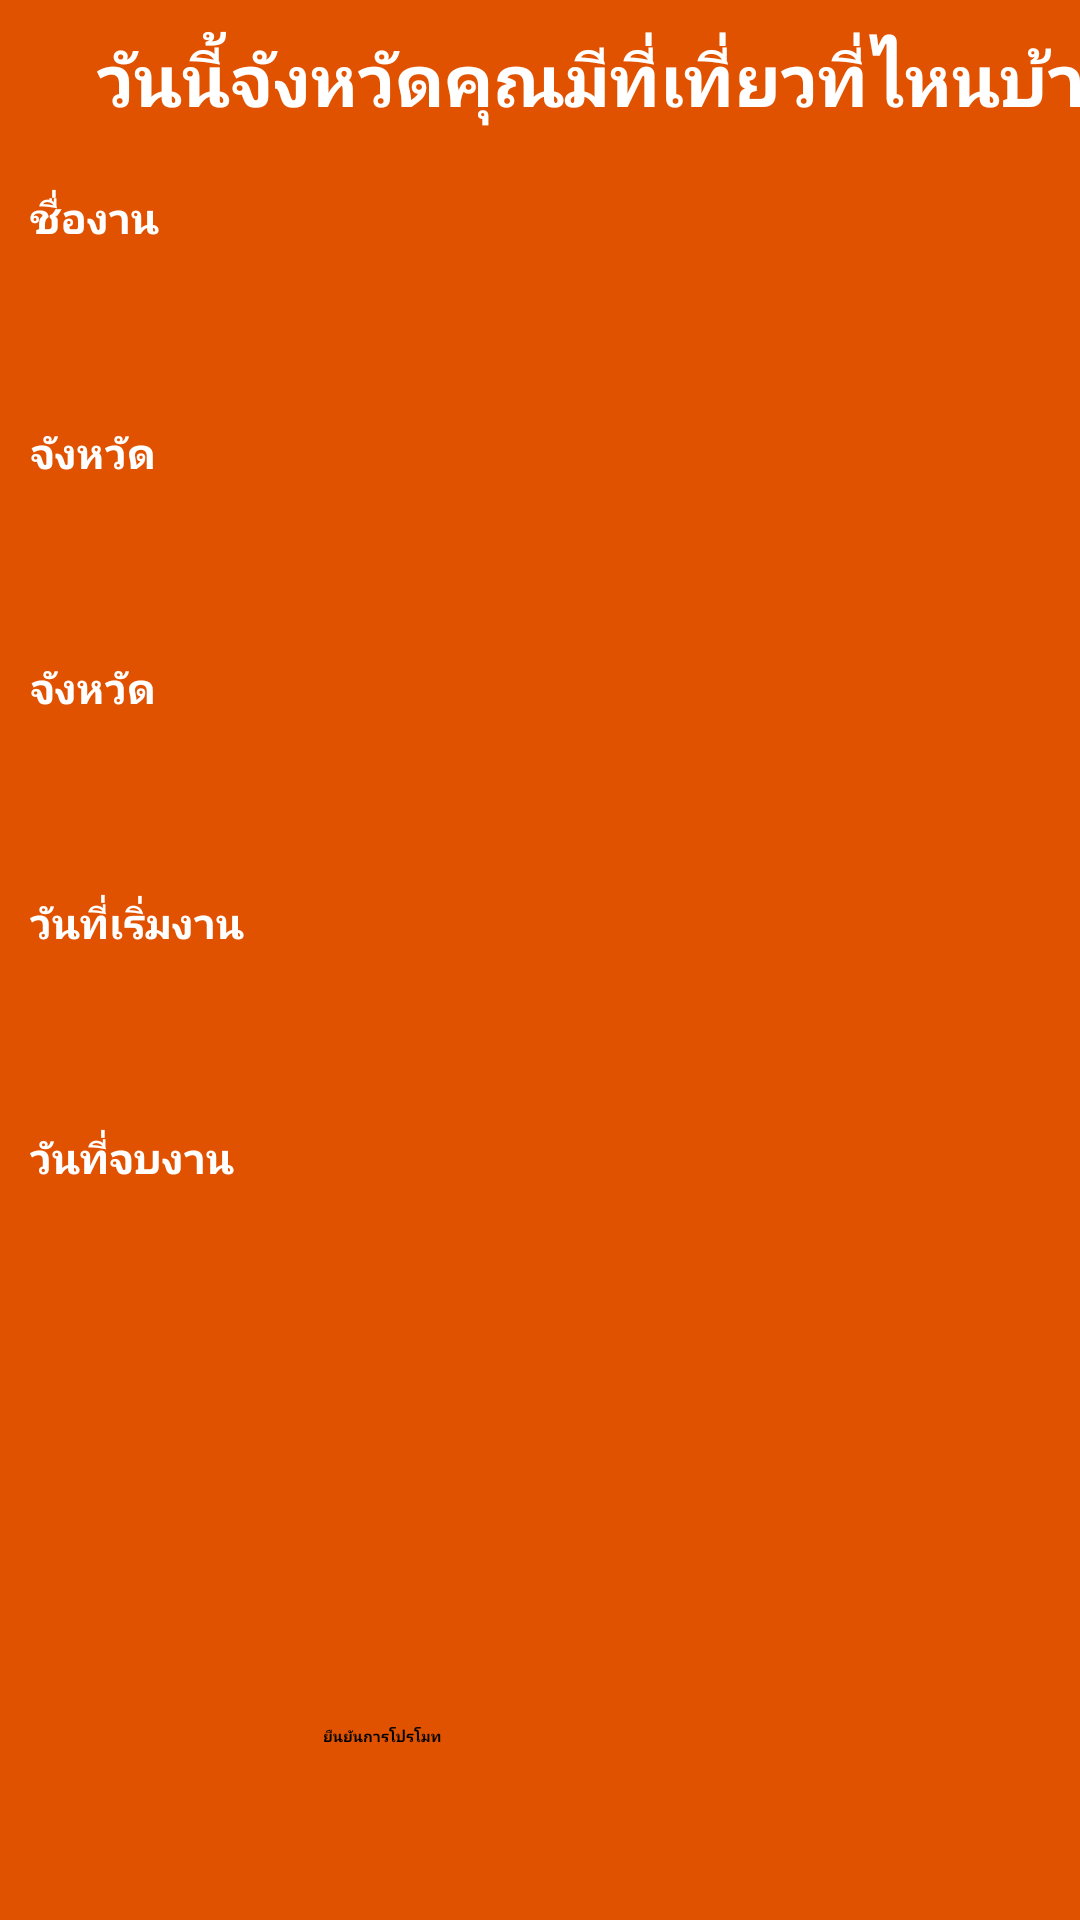

Layout XML and referenced resources for this Android screen:
<!-- AndroidManifest.xml: application theme AppTheme -->
<!-- res/layout/activity_write.xml -->
<?xml version="1.0" encoding="utf-8"?>
<RelativeLayout xmlns:android="http://schemas.android.com/apk/res/android"
    xmlns:app="http://schemas.android.com/apk/res-auto"
    xmlns:tools="http://schemas.android.com/tools"
    android:layout_width="match_parent"
    android:layout_height="match_parent"
    android:background="#e15200"
    tools:context=".WriteActivity">

    <android.support.constraint.ConstraintLayout
        android:layout_width="match_parent"
        android:layout_height="match_parent">

        <ScrollView
            android:id="@+id/scrollView3"
            android:layout_width="406dp"
            android:layout_height="519dp"
            tools:ignore="MissingConstraints"
            tools:layout_editor_absoluteX="2dp"
            tools:layout_editor_absoluteY="5dp">

            <LinearLayout
                android:layout_width="fill_parent"
                android:layout_height="fill_parent"
                android:orientation="vertical">


                <TextView
                    android:layout_width="fill_parent"
                    android:layout_height="fill_parent"
                    android:padding="10dp"
                    android:text="วันนี้จังหวัดคุณมีที่เที่ยวที่ไหนบ้าง"
                    android:textColor="#FFFFFF"
                    android:textAlignment="center"
                    android:textSize="24sp"
                    android:textStyle="bold" />

                <TextView
                    android:layout_width="fill_parent"
                    android:layout_height="fill_parent"
                    android:padding="10dp"
                    android:textColor="#FFFFFF"
                    android:text="ชื่องาน"
                    android:textAlignment="textStart"
                    android:textSize="14sp"
                    android:textStyle="bold" />

                <EditText
                    android:layout_width="fill_parent"
                    android:layout_height="fill_parent"
                    android:padding="10dp"
                    android:textColor="#FFFFFF"
                    android:textAlignment="textStart"
                    android:textSize="14sp"
                    android:textStyle="bold" />

                <TextView
                    android:layout_width="fill_parent"
                    android:layout_height="fill_parent"
                    android:padding="10dp"
                    android:textColor="#FFFFFF"
                    android:text="จังหวัด"
                    android:textAlignment="textStart"
                    android:textSize="14sp"
                    android:textStyle="bold" />

                <EditText
                    android:layout_width="fill_parent"
                    android:layout_height="fill_parent"
                    android:padding="10dp"
                    android:textColor="#FFFFFF"
                    android:textAlignment="textStart"
                    android:textSize="14sp"
                    android:textStyle="bold" />

                <TextView
                    android:layout_width="fill_parent"
                    android:layout_height="fill_parent"
                    android:padding="10dp"
                    android:textColor="#FFFFFF"
                    android:text="จังหวัด"
                    android:textAlignment="textStart"
                    android:textSize="14sp"
                    android:textStyle="bold" />

                <EditText
                    android:layout_width="fill_parent"
                    android:layout_height="fill_parent"
                    android:ems="10"
                    android:inputType="textMultiLine"
                    android:padding="10dp"
                    android:textColor="#FFFFFF"
                    android:textAlignment="textStart"
                    android:textSize="14sp"
                    android:textStyle="bold" />

                <TextView
                    android:layout_width="fill_parent"
                    android:layout_height="fill_parent"
                    android:padding="10dp"
                    android:textColor="#FFFFFF"
                    android:text="วันที่เริ่มงาน"
                    android:textAlignment="textStart"
                    android:textSize="14sp"
                    android:textStyle="bold" />

                <EditText
                    android:layout_width="fill_parent"
                    android:layout_height="fill_parent"
                    android:ems="10"
                    android:textColor="#FFFFFF"
                    android:inputType="date"
                    android:padding="10dp"
                    android:textAlignment="textStart"
                    android:textSize="14sp"
                    android:textStyle="bold" />

                <TextView
                    android:layout_width="fill_parent"
                    android:layout_height="fill_parent"
                    android:padding="10dp"
                    android:textColor="#FFFFFF"
                    android:text="วันที่จบงาน"
                    android:textAlignment="textStart"
                    android:textSize="14sp"
                    android:textStyle="bold" />

                <EditText
                    android:layout_width="fill_parent"
                    android:layout_height="fill_parent"
                    android:ems="10"
                    android:textColor="#FFFFFF"
                    android:inputType="date"
                    android:padding="10dp"
                    android:textAlignment="textStart"
                    android:textSize="14sp"
                    android:textStyle="bold" />
            </LinearLayout>
            >

        </ScrollView>

        <Button
            android:id="@+id/button2"
            android:layout_width="148dp"
            android:layout_height="wrap_content"
            android:layout_marginStart="133dp"
            android:layout_marginTop="15dp"
            android:layout_marginEnd="130dp"
            android:layout_marginBottom="17dp"
            android:text="ยืนยันการโปรโมท"
            android:textStyle="bold"
            app:layout_constraintBottom_toBottomOf="parent"
            app:layout_constraintEnd_toEndOf="parent"
            app:layout_constraintStart_toStartOf="parent"
            app:layout_constraintTop_toBottomOf="@+id/scrollView3" />
    </android.support.constraint.ConstraintLayout>
</RelativeLayout>
<!-- resources referenced by this layout -->
<resources>
  <style name="AppTheme" parent="Theme.AppCompat.Light">
          
          <item name="colorPrimary">@color/colorPrimary</item>
          <item name="colorPrimaryDark">@color/colorPrimaryDark</item>
          <item name="colorAccent">@color/colorAccent</item>
      </style>
  <!-- not gathered from this repository: default colours our renderer supplied (Android Studio template values) -->
  <color name="colorPrimary">#FF6200EE</color>
  <color name="colorPrimaryDark">#FF3700B3</color>
  <color name="colorAccent">#FF03DAC5</color>
</resources>
